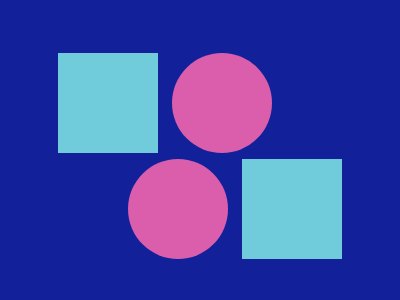

Write a web page that renders exactly this picture using CSS.

<!doctype html>
<html>
<head>

	<!--
	About this page:

	-->
	<title>CSS Battle</title>
	
	<style>
	body {
		background-color: #12219A;
		margin: 50px
	}

	#square {
		background-color:#70CCDB;
		width:100px;
		height:100px;
		margin-left:5px;
		margin-right:5px;
	}

	#circle {
		background-color:#DB5EAD;
		width:100px;
		height:100px;
		border-radius:70px;
		margin-left:5px;
		margin-right:5px;
	}

	.table2 {
		margin-top:400px;
	}

	.spacing-row {
		margin:500px;
	}

</style>
</head>
<body>
	<table style="float:left">
	<tr>
	<td><div id="square"></div></td>
	<td><div id="circle"></div></td>
</table>
<table style="float:right">
	<tr>
	<td><div id="circle"></div></td>
	<td><div id="square"></div></td>
</table>
<!-- <table style="float:left">
	<tr>
	<td><div id="circle"></div></td>
	<td><div id="square"></div></td>
</tr>
</table>
<table style="float:right">
	<tr>
	<td><div id="circle"></div></td>
	<td><div id="square"></div></td>
</tr>
</table> -->
 <div style="clear:both;"></div>
<table class="table2" style="float:left">
	<tr>
	<td><div id="circle"></div id></td>
	<td><div id="square"></div></td>
</tr>
</table>
<table class="table2" style="float:right">
	<tr>
	<td><div id="square"></div></td>
	<td><div id="circle"></div></td>
</tr>
</table>
</body>
